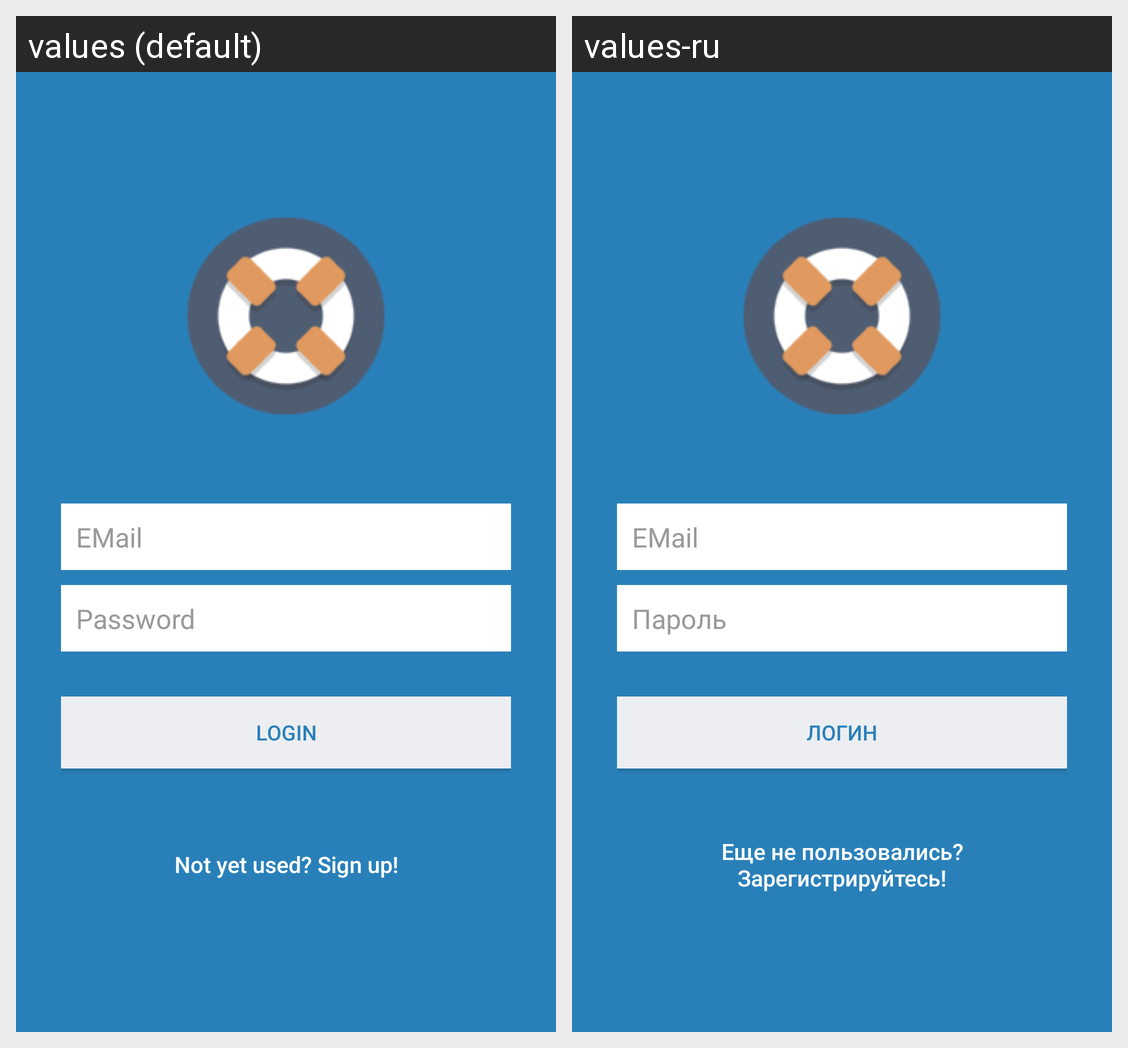

For this localized Android screen grid, give each drawn string resource with its value in every locale shown.
Android screen res/layout/activity_login.xml rendered under 2 locales, left to right: values (default), values-ru. Device: Nexus 5 (rendered at 1080×1920; each locale shown at half size, 540×960, under a caption strip naming it); theme FullscreenTheme.
Strings drawn on this screen, with the default value and each locale's value (text and hints the layout hard-codes, and strings that could not be matched under every locale, appear in the picture but are not listed):

hint_email
  values: EMail
  values-ru: EMail

hint_password
  values: Password
  values-ru: Пароль

btn_login
  values: Login
  values-ru: Логин

btn_link_to_register
  values: Not yet used? Sign up!
  values-ru: Еще не пользовались? Зарегистрируйтесь!
